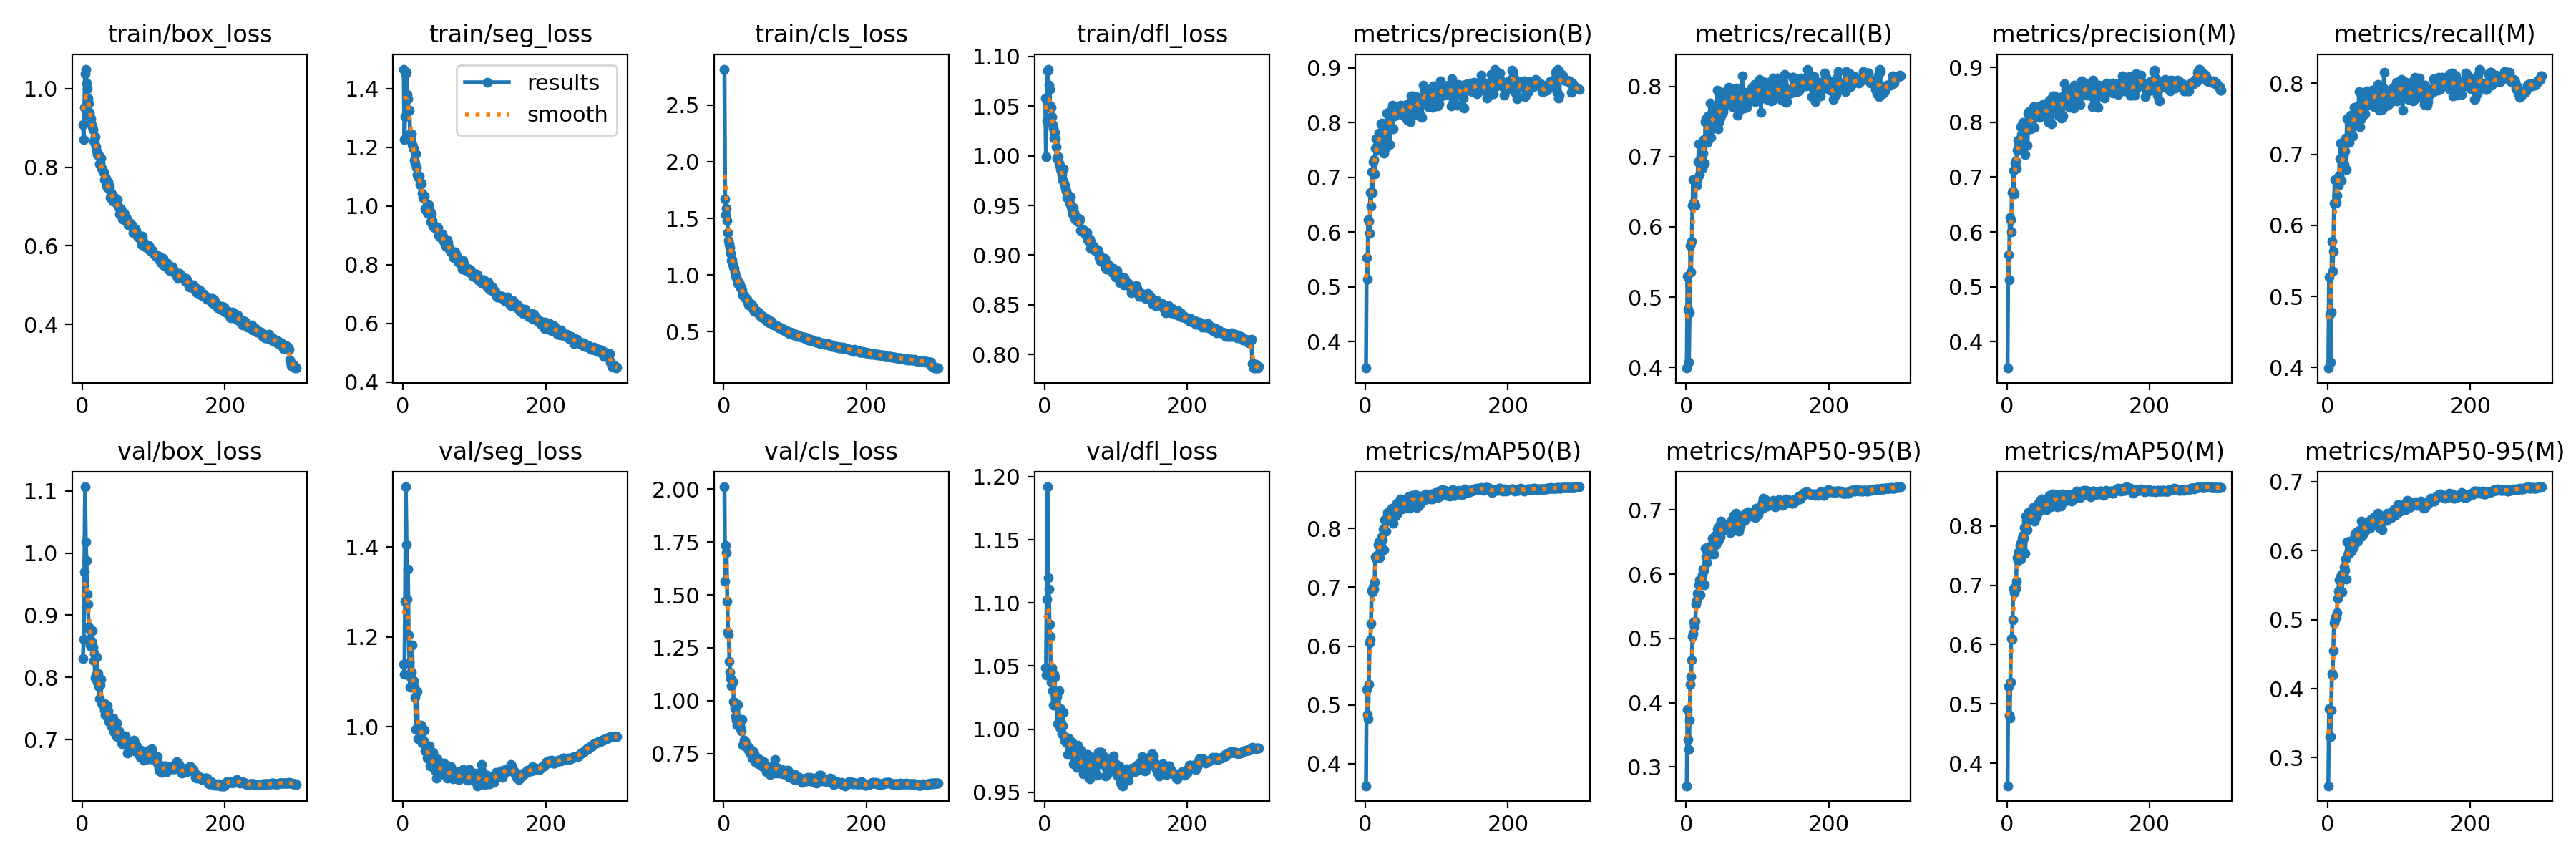

Source data for this figure (header and first rows):
epoch, train/box_loss, train/seg_loss, train/cls_loss, train/dfl_loss, metrics/precision(B), metrics/recall(B), metrics/mAP50(B), metrics/mAP50-95(B), metrics/precision(M), metrics/recall(M), metrics/mAP50(M), metrics/mAP50-95(M), val/box_loss, val/seg_loss, val/cls_loss, val/dfl_loss, lr/pg0, lr/pg1, lr/pg2
1, 0.908, 1.466, 2.818, 1.058, 0.3514, 0.3989, 0.3624, 0.2706, 0.3519, 0.3992, 0.3619, 0.2593, 0.8303, 1.139, 2.011, 1.048, 0.003326, 0.003326, 0.003326
2, 0.8701, 1.226, 1.67, 0.999, 0.5528, 0.5296, 0.5262, 0.3896, 0.558, 0.5276, 0.5293, 0.3712, 0.8617, 1.117, 1.564, 1.043, 0.006638, 0.006638, 0.006638
3, 0.9514, 1.304, 1.533, 1.035, 0.5132, 0.483, 0.4838, 0.3429, 0.513, 0.4753, 0.4808, 0.3309, 0.9694, 1.28, 1.734, 1.103, 0.009927, 0.009927, 0.009927
4, 1.038, 1.449, 1.588, 1.085, 0.6229, 0.4068, 0.4763, 0.3271, 0.6264, 0.4078, 0.4767, 0.3304, 1.107, 1.534, 1.701, 1.192, 0.009901, 0.009901, 0.009901
5, 1.05, 1.454, 1.484, 1.087, 0.62, 0.4778, 0.5353, 0.3728, 0.622, 0.4782, 0.537, 0.3684, 1.018, 1.405, 1.47, 1.12, 0.009901, 0.009901, 0.009901
6, 1.013, 1.381, 1.373, 1.071, 0.598, 0.5735, 0.6058, 0.4283, 0.5999, 0.5778, 0.6102, 0.4217, 0.9875, 1.284, 1.324, 1.111, 0.009868, 0.009868, 0.009868
7, 0.9996, 1.364, 1.302, 1.067, 0.6719, 0.5354, 0.6099, 0.4407, 0.6712, 0.5358, 0.6086, 0.4198, 0.9334, 1.352, 1.315, 1.083, 0.009835, 0.009835, 0.009835
8, 0.9767, 1.327, 1.272, 1.05, 0.6476, 0.5792, 0.6386, 0.4665, 0.6739, 0.5641, 0.6411, 0.4552, 0.9181, 1.204, 1.185, 1.074, 0.009802, 0.009802, 0.009802
9, 0.9628, 1.325, 1.242, 1.048, 0.7094, 0.6306, 0.6941, 0.5031, 0.712, 0.631, 0.6942, 0.4955, 0.8813, 1.142, 1.136, 1.037, 0.009769, 0.009769, 0.009769
10, 0.9402, 1.245, 1.187, 1.039, 0.6719, 0.6669, 0.6916, 0.5077, 0.6693, 0.6641, 0.6873, 0.5006, 0.8778, 1.087, 1.104, 1.048, 0.009736, 0.009736, 0.009736
11, 0.9276, 1.226, 1.125, 1.032, 0.7281, 0.6341, 0.6999, 0.5252, 0.7253, 0.6314, 0.6971, 0.5042, 0.8527, 1.111, 1.072, 1.03, 0.009703, 0.009703, 0.009703
12, 0.9223, 1.245, 1.131, 1.028, 0.7326, 0.6302, 0.697, 0.5184, 0.7289, 0.6321, 0.6943, 0.5023, 0.8499, 1.122, 1.096, 1.019, 0.00967, 0.00967, 0.00967
13, 0.9092, 1.21, 1.097, 1.017, 0.7064, 0.6301, 0.7085, 0.5269, 0.7162, 0.6421, 0.7073, 0.5102, 0.858, 1.182, 1.089, 1.044, 0.009637, 0.009637, 0.009637
14, 0.9026, 1.2, 1.069, 1.023, 0.7527, 0.6675, 0.7518, 0.5532, 0.7484, 0.664, 0.7468, 0.5308, 0.8757, 1.088, 0.9965, 1.041, 0.009604, 0.009604, 0.009604
15, 0.8954, 1.194, 1.06, 1.017, 0.7701, 0.6586, 0.7488, 0.5588, 0.767, 0.6562, 0.742, 0.541, 0.8487, 1.103, 0.989, 1.027, 0.009571, 0.009571, 0.009571
16, 0.8666, 1.156, 1.018, 1.009, 0.7554, 0.6686, 0.7543, 0.57, 0.7569, 0.6704, 0.7559, 0.558, 0.8268, 1.087, 0.9633, 1.024, 0.009538, 0.009538, 0.009538
17, 0.8628, 1.146, 0.9902, 0.9975, 0.7492, 0.6926, 0.7542, 0.5668, 0.7496, 0.6932, 0.7521, 0.5388, 0.8387, 1.066, 0.9243, 1.026, 0.009505, 0.009505, 0.009505
18, 0.8781, 1.177, 0.9845, 0.9992, 0.7557, 0.7186, 0.7727, 0.583, 0.7527, 0.7155, 0.7673, 0.5616, 0.7996, 0.9941, 0.9074, 1.004, 0.009472, 0.009472, 0.009472
19, 0.8526, 1.131, 0.9561, 0.9992, 0.7804, 0.6744, 0.7771, 0.5907, 0.7918, 0.6638, 0.7706, 0.5649, 0.8042, 0.9963, 0.8859, 1.017, 0.009439, 0.009439, 0.009439
20, 0.8412, 1.106, 0.9224, 0.9927, 0.7681, 0.6889, 0.7506, 0.5682, 0.7651, 0.6853, 0.744, 0.5402, 0.8319, 1.079, 0.9822, 1.03, 0.009406, 0.009406, 0.009406
21, 0.8318, 1.099, 0.9198, 0.9905, 0.7785, 0.6965, 0.7682, 0.5851, 0.777, 0.6953, 0.7667, 0.5585, 0.7924, 0.973, 0.9018, 1.001, 0.009373, 0.009373, 0.009373
22, 0.8344, 1.095, 0.93, 0.987, 0.7984, 0.6965, 0.7807, 0.5899, 0.7963, 0.6974, 0.7796, 0.5683, 0.806, 1, 0.8948, 1.016, 0.00934, 0.00934, 0.00934
23, 0.8306, 1.1, 0.9129, 0.9849, 0.7985, 0.6839, 0.7852, 0.5994, 0.799, 0.6857, 0.7839, 0.5765, 0.7853, 0.9974, 0.8817, 1.005, 0.009307, 0.009307, 0.009307
24, 0.8089, 1.073, 0.8846, 0.9807, 0.7782, 0.7046, 0.7807, 0.6084, 0.779, 0.705, 0.7792, 0.5717, 0.7659, 0.9943, 0.8688, 0.9964, 0.009274, 0.009274, 0.009274
25, 0.8102, 1.079, 0.8864, 0.9762, 0.7837, 0.7241, 0.7996, 0.6062, 0.7866, 0.723, 0.7976, 0.5876, 0.788, 1.003, 0.8575, 1.003, 0.009241, 0.009241, 0.009241
26, 0.8233, 1.077, 0.8643, 0.9868, 0.7435, 0.691, 0.7632, 0.5839, 0.7411, 0.6784, 0.7537, 0.5587, 0.7965, 1.001, 0.9131, 1.014, 0.009208, 0.009208, 0.009208
27, 0.7969, 1.043, 0.8261, 0.9726, 0.7825, 0.7502, 0.8154, 0.6399, 0.7835, 0.7502, 0.8168, 0.6131, 0.7594, 0.9637, 0.7914, 0.9942, 0.009175, 0.009175, 0.009175
28, 0.7944, 1.028, 0.8185, 0.97, 0.7939, 0.7541, 0.8123, 0.6267, 0.7962, 0.751, 0.8077, 0.5938, 0.7562, 0.9705, 0.7895, 0.9908, 0.009142, 0.009142, 0.009142
29, 0.791, 1.031, 0.8163, 0.9671, 0.7547, 0.7525, 0.7949, 0.6184, 0.7572, 0.7514, 0.7935, 0.5965, 0.7586, 0.9687, 0.814, 0.9906, 0.009109, 0.009109, 0.009109
30, 0.7861, 1.032, 0.7974, 0.9643, 0.818, 0.7205, 0.8128, 0.6394, 0.8146, 0.7166, 0.8103, 0.5966, 0.7548, 0.993, 0.8105, 0.9931, 0.009076, 0.009076, 0.009076
31, 0.7677, 0.9888, 0.7972, 0.9579, 0.7878, 0.7578, 0.8271, 0.6421, 0.8186, 0.7354, 0.8242, 0.6141, 0.7476, 0.9468, 0.788, 0.9889, 0.009043, 0.009043, 0.009043
32, 0.7678, 0.9888, 0.7848, 0.9591, 0.7929, 0.7581, 0.8207, 0.6389, 0.7925, 0.7548, 0.815, 0.6058, 0.7392, 0.9494, 0.7893, 0.9799, 0.00901, 0.00901, 0.00901
33, 0.7712, 0.9964, 0.7871, 0.9601, 0.8108, 0.7337, 0.8188, 0.6342, 0.8068, 0.7318, 0.8161, 0.5988, 0.7568, 0.9506, 0.7886, 0.993, 0.008977, 0.008977, 0.008977
34, 0.7538, 0.9777, 0.7629, 0.9559, 0.7599, 0.7759, 0.8189, 0.634, 0.788, 0.7527, 0.8182, 0.6079, 0.7464, 0.9307, 0.7775, 0.9898, 0.008944, 0.008944, 0.008944
35, 0.7488, 0.9746, 0.7348, 0.9524, 0.8217, 0.7272, 0.8147, 0.6318, 0.8198, 0.7261, 0.8131, 0.6079, 0.7548, 0.936, 0.7651, 0.9912, 0.008911, 0.008911, 0.008911
36, 0.7621, 1.004, 0.7512, 0.9587, 0.793, 0.7499, 0.8193, 0.6404, 0.7931, 0.7495, 0.8163, 0.6047, 0.7461, 0.9464, 0.7776, 0.9886, 0.008878, 0.008878, 0.008878
37, 0.7506, 0.972, 0.7404, 0.9483, 0.813, 0.766, 0.8349, 0.6559, 0.8111, 0.7666, 0.8315, 0.6184, 0.7289, 0.9577, 0.7537, 0.9864, 0.008845, 0.008845, 0.008845
38, 0.7528, 0.9822, 0.7449, 0.9454, 0.8313, 0.7543, 0.8276, 0.6523, 0.828, 0.7501, 0.8221, 0.6243, 0.7325, 0.9119, 0.769, 0.9893, 0.008812, 0.008812, 0.008812
39, 0.7237, 0.9451, 0.7226, 0.9416, 0.7887, 0.7402, 0.8085, 0.631, 0.7902, 0.7408, 0.8077, 0.6112, 0.7333, 0.9188, 0.7606, 0.9884, 0.008779, 0.008779, 0.008779
40, 0.7351, 0.9711, 0.7364, 0.9479, 0.8214, 0.7536, 0.8257, 0.65, 0.8221, 0.7499, 0.8222, 0.6157, 0.7263, 0.9267, 0.7285, 0.9725, 0.008746, 0.008746, 0.008746
41, 0.7324, 0.9501, 0.7067, 0.9431, 0.8118, 0.7688, 0.8341, 0.6601, 0.8102, 0.7675, 0.8311, 0.6278, 0.7211, 0.9202, 0.7304, 0.9846, 0.008713, 0.008713, 0.008713
42, 0.7241, 0.932, 0.7164, 0.937, 0.8266, 0.7475, 0.8208, 0.6453, 0.825, 0.745, 0.816, 0.6133, 0.7269, 0.9436, 0.759, 0.9766, 0.00868, 0.00868, 0.00868
43, 0.714, 0.9322, 0.681, 0.9354, 0.8194, 0.7589, 0.829, 0.6522, 0.8213, 0.7534, 0.8225, 0.619, 0.735, 0.9321, 0.751, 0.9812, 0.008647, 0.008647, 0.008647
44, 0.7175, 0.9263, 0.6887, 0.9353, 0.8164, 0.7949, 0.8433, 0.6706, 0.8135, 0.7884, 0.8366, 0.6293, 0.7132, 0.907, 0.7123, 0.9783, 0.008614, 0.008614, 0.008614
45, 0.7224, 0.9289, 0.6807, 0.9364, 0.8284, 0.7392, 0.8264, 0.6513, 0.8267, 0.7388, 0.8234, 0.627, 0.7171, 0.9038, 0.7323, 0.9698, 0.008581, 0.008581, 0.008581
46, 0.7112, 0.9258, 0.676, 0.9378, 0.816, 0.7491, 0.8372, 0.6536, 0.8091, 0.7491, 0.8321, 0.6257, 0.7264, 0.9055, 0.7332, 0.9875, 0.008548, 0.008548, 0.008548
47, 0.7126, 0.9268, 0.6752, 0.9337, 0.8301, 0.7638, 0.8436, 0.6757, 0.829, 0.7629, 0.8429, 0.6423, 0.7062, 0.886, 0.7053, 0.97, 0.008515, 0.008515, 0.008515
48, 0.713, 0.929, 0.6635, 0.9345, 0.829, 0.7551, 0.8389, 0.6577, 0.8253, 0.7533, 0.8336, 0.621, 0.7265, 0.9292, 0.7234, 0.9773, 0.008482, 0.008482, 0.008482
49, 0.717, 0.9254, 0.6751, 0.9364, 0.8294, 0.7842, 0.8502, 0.6823, 0.8268, 0.7823, 0.846, 0.6403, 0.7042, 0.9117, 0.7039, 0.9717, 0.008449, 0.008449, 0.008449
50, 0.7003, 0.8991, 0.6535, 0.9246, 0.8318, 0.79, 0.8448, 0.6724, 0.8274, 0.7846, 0.8358, 0.6326, 0.7079, 0.9165, 0.7119, 0.9702, 0.008416, 0.008416, 0.008416
51, 0.6973, 0.9065, 0.6423, 0.9252, 0.8244, 0.7613, 0.8332, 0.6666, 0.8242, 0.7583, 0.8293, 0.6264, 0.7139, 0.9028, 0.7213, 0.9833, 0.008383, 0.008383, 0.008383
52, 0.6813, 0.8935, 0.6434, 0.9253, 0.8255, 0.7636, 0.8441, 0.6738, 0.8339, 0.7573, 0.8412, 0.634, 0.7043, 0.9179, 0.6963, 0.9734, 0.00835, 0.00835, 0.00835
53, 0.6816, 0.9006, 0.6266, 0.9256, 0.8137, 0.772, 0.8433, 0.6753, 0.8114, 0.7691, 0.8357, 0.634, 0.7041, 0.9048, 0.7006, 0.9734, 0.008317, 0.008317, 0.008317
54, 0.6944, 0.8904, 0.638, 0.9254, 0.8223, 0.7762, 0.8444, 0.6715, 0.8197, 0.7744, 0.8383, 0.6362, 0.7067, 0.8953, 0.6966, 0.9645, 0.008284, 0.008284, 0.008284
55, 0.6886, 0.9045, 0.6339, 0.9233, 0.8225, 0.7923, 0.8443, 0.6746, 0.8225, 0.7896, 0.8381, 0.6324, 0.6947, 0.8949, 0.6888, 0.9713, 0.008251, 0.008251, 0.008251
56, 0.6674, 0.8888, 0.6205, 0.9218, 0.8097, 0.7774, 0.836, 0.6696, 0.8148, 0.7687, 0.8277, 0.6331, 0.697, 0.9004, 0.7115, 0.969, 0.008218, 0.008218, 0.008218
57, 0.6733, 0.8793, 0.6178, 0.9206, 0.8195, 0.7796, 0.8393, 0.6708, 0.8161, 0.7749, 0.8327, 0.6333, 0.6919, 0.9187, 0.7036, 0.97, 0.008185, 0.008185, 0.008185
58, 0.682, 0.8902, 0.6233, 0.9224, 0.8327, 0.7783, 0.847, 0.6751, 0.8303, 0.7729, 0.8403, 0.6405, 0.7047, 0.9044, 0.6994, 0.9736, 0.008152, 0.008152, 0.008152
59, 0.6818, 0.884, 0.6166, 0.9227, 0.804, 0.7843, 0.837, 0.6734, 0.7996, 0.7797, 0.8305, 0.633, 0.6957, 0.9096, 0.6936, 0.9774, 0.008119, 0.008119, 0.008119
60, 0.6653, 0.8631, 0.6018, 0.9152, 0.8159, 0.7987, 0.8536, 0.6788, 0.8398, 0.7771, 0.8511, 0.645, 0.7058, 0.9126, 0.6646, 0.9801, 0.008086, 0.008086, 0.008086
... 240 more rows
